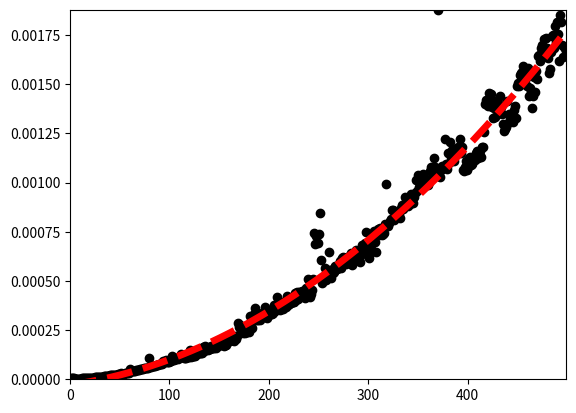

The script that saved this image:
# -*- coding: utf-8 -*-
import random
import numpy
import math
import time
import matplotlib.pyplot as plt
from scipy.optimize import curve_fit
from numpy import arange

def achaPivo (vetor, esquerda, direita):
  pivo = 0;
  pos = esquerda + 1

  while pos <= direita:
    if vetor[pos] >= vetor[pos-1]: 
      pos+=1
    else:
      pivo = pos
      pos = direita + 1

  return pivo

def particao (vetor, esquerda, direita, pivo):
  #while esquerda <= direita:
  while vetor[esquerda] < pivo:
    esquerda+=1
  while vetor[direita] > pivo:
    direita-=1
  if esquerda <= direita:
    troca = vetor[esquerda]
    vetor[esquerda] = vetor[direita]
    vetor[direita] = troca
    esquerda+=1
    direita-=1
  return direita

def quickSort(vetor, esquerda, direita):
  pivo = achaPivo(vetor,esquerda, direita)
  if pivo != 0:
    p = particao(vetor, esquerda, direita, vetor[pivo-1])
    quickSort(vetor, esquerda, p)
    quickSort(vetor, p+1, direita)


###################################
### Níveis de desordem da lista ###
###################################

ListaCrescente = range(0, 11) # Melhor caso
# print ListaCrescente
ListaSemiOrdenada = list(random.sample(range(0, 11), 10)) # Caso médio
# print ListaSemiOrdenada
ListaDecrescente = list(reversed(range(0, 11))) # Pior caso
# print ListaDecrescente


EixoTempo = []
EixoNumeroEntrada = []
EixoNN = []
EixoNLog = []
xlim = 0
x = []

EixoNumeroEntradaC = []
EixoTempoC = []

def AjusteQuadratico(x, a, b, c):
	return a * x * x + b * x + c

for h in range (1, 500):
	
	ListaDecrescente = list(reversed(range(0, h+2)))

	TempoInicio = time.time()
	quickSort(ListaDecrescente,0,len(ListaDecrescente)-1)
	TempoFinal = time.time() - TempoInicio

	EixoTempo.append(TempoFinal)
	EixoNumeroEntrada.append(h)


	#ListaCrescente = range(0, 11)
	
	#TempoInicioC = time.time()
	#QuickSort(ListaCrescente)
	#TempoFinalC = time.time() - TempoInicioC

	#EixoTempoC.append(TempoFinalC)
	#EixoNumeroEntradaC.append(h)

	#EixoNN.append(h * h)
	#EixoNLog.append(h * math.log(h))

	#print "Tempo de execução: ", TempoFinal
	xlim = h

popt, _ = curve_fit(AjusteQuadratico, EixoNumeroEntrada, EixoTempo)
a, b, c = popt
x = arange(min(EixoNumeroEntrada), max(EixoNumeroEntrada), 1)
y = AjusteQuadratico(x, a, b, c)
#print "Lista ordenada: ", ListaDecrescente

plt.xlim(0, xlim)
plt.ylim(0, max(EixoTempo))
plt.scatter(EixoNumeroEntrada, EixoTempo, color='black')
plt.plot(x, y, '--',  linewidth=5, color='red')
#plt.scatter(EixoNumeroEntradaC, EixoTempoC, color='red')
#plt.plot(EixoNumeroEntrada, EixoNN)
#plt.plot(EixoNumeroEntrada, EixoNLog)
plt.show()


